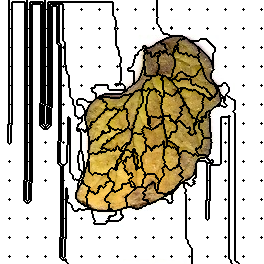

Data behind this chart, as committed beside it:
209, 209, 209, 209, 209, 209, 209, 209, 209, 157, 157, 157, 157, 157, 157, 157, 157, 157, 157, 157, 157, 157, 157, 157
209, 209, 209, 209, 209, 209, 209, 209, 209, 157, 157, 157, 157, 157, 157, 157, 157, 157, 157, 157, 157, 157, 157, 157
209, 209, 209, 209, 209, 209, 209, 209, 209, 157, 157, 157, 209, 209, 209, 209, 209, 209, 209, 209, 209, 209, 209, 209
209, 209, 209, 209, 209, 209, 209, 209, 209, 157, 157, 157, 209, 209, 209, 209, 209, 209, 209, 209, 209, 209, 209, 209
209, 209, 209, 209, 209, 209, 209, 209, 209, 157, 157, 157, 209, 209, 209, 209, 209, 209, 209, 209, 209, 209, 209, 209
209, 209, 209, 209, 209, 209, 209, 209, 209, 157, 157, 157, 209, 209, 209, 209, 209, 209, 209, 209, 209, 209, 209, 209
209, 209, 209, 209, 209, 209, 209, 209, 209, 157, 157, 157, 209, 209, 209, 209, 209, 209, 209, 209, 209, 209, 209, 209
209, 209, 209, 209, 209, 209, 209, 209, 209, 157, 157, 157, 209, 209, 209, 209, 209, 209, 209, 209, 209, 209, 209, 209
209, 209, 209, 209, 209, 209, 209, 209, 209, 157, 157, 157, 209, 209, 209, 209, 209, 209, 209, 209, 209, 209, 209, 209
209, 209, 209, 209, 209, 209, 209, 209, 209, 2, 157, 157, 209, 209, 209, 209, 209, 209, 209, 209, 209, 209, 209, 209
209, 209, 209, 209, 209, 209, 209, 209, 209, 157, 157, 157, 209, 209, 209, 209, 209, 209, 209, 209, 209, 209, 209, 209
209, 209, 209, 209, 209, 209, 209, 209, 209, 157, 157, 157, 209, 209, 209, 209, 209, 209, 209, 209, 209, 209, 209, 209
209, 209, 209, 209, 209, 209, 209, 209, 209, 157, 157, 157, 209, 209, 209, 209, 209, 209, 209, 209, 209, 209, 209, 209
209, 209, 209, 209, 209, 209, 209, 209, 209, 157, 157, 157, 209, 209, 209, 209, 209, 209, 209, 209, 209, 209, 209, 209
209, 209, 209, 209, 209, 209, 209, 209, 209, 157, 157, 157, 209, 209, 209, 209, 209, 209, 209, 209, 209, 209, 209, 209
209, 209, 209, 209, 209, 209, 209, 209, 209, 157, 157, 157, 209, 209, 209, 209, 209, 209, 209, 209, 209, 209, 209, 209
209, 209, 209, 209, 209, 209, 209, 209, 209, 157, 157, 157, 209, 209, 209, 209, 209, 209, 209, 209, 209, 209, 209, 209
209, 209, 209, 209, 209, 209, 209, 209, 209, 157, 157, 157, 209, 209, 209, 209, 209, 209, 209, 209, 209, 209, 209, 209
209, 209, 209, 209, 209, 209, 209, 209, 209, 157, 157, 157, 209, 209, 209, 209, 209, 209, 209, 209, 209, 209, 209, 209
209, 209, 209, 209, 209, 209, 209, 209, 209, 157, 157, 157, 209, 209, 209, 209, 209, 209, 209, 209, 209, 209, 209, 209
209, 209, 209, 209, 209, 209, 209, 209, 209, 157, 157, 157, 209, 209, 209, 209, 209, 209, 209, 209, 209, 209, 209, 209
209, 209, 209, 209, 209, 209, 209, 209, 209, 157, 157, 157, 209, 209, 209, 209, 209, 209, 209, 209, 209, 209, 209, 209
209, 209, 209, 209, 209, 209, 209, 209, 209, 157, 157, 157, 209, 209, 209, 209, 209, 209, 209, 209, 209, 209, 209, 209
209, 209, 209, 209, 209, 209, 209, 209, 209, 157, 157, 157, 209, 209, 209, 209, 209, 209, 209, 209, 209, 209, 209, 209
209, 209, 209, 209, 209, 209, 209, 209, 209, 157, 157, 157, 209, 209, 209, 209, 209, 209, 209, 209, 209, 209, 209, 209
209, 209, 209, 209, 209, 209, 209, 209, 209, 157, 157, 157, 209, 209, 209, 209, 209, 209, 209, 209, 209, 209, 209, 209
209, 209, 209, 209, 209, 209, 209, 209, 209, 157, 157, 157, 209, 209, 209, 209, 209, 209, 209, 209, 209, 209, 209, 209
209, 209, 209, 209, 209, 209, 209, 209, 209, 157, 157, 157, 209, 209, 209, 209, 209, 209, 209, 209, 209, 209, 209, 209
209, 209, 209, 209, 209, 209, 209, 209, 209, 18, 157, 157, 209, 209, 209, 209, 209, 209, 209, 209, 209, 209, 209, 209
209, 209, 209, 209, 209, 209, 209, 209, 209, 157, 157, 157, 209, 209, 209, 209, 209, 209, 209, 209, 209, 209, 209, 209
209, 209, 209, 209, 209, 209, 209, 209, 209, 157, 157, 157, 209, 209, 209, 209, 209, 209, 209, 209, 209, 209, 209, 209
209, 209, 209, 209, 209, 209, 209, 209, 209, 157, 157, 157, 209, 209, 209, 209, 209, 209, 209, 209, 209, 209, 209, 209
209, 209, 209, 209, 209, 209, 209, 209, 209, 157, 157, 157, 209, 209, 209, 209, 209, 209, 209, 209, 209, 209, 209, 209
209, 209, 209, 209, 209, 209, 209, 209, 209, 157, 157, 157, 209, 209, 209, 209, 209, 209, 209, 209, 209, 209, 209, 209
209, 209, 209, 209, 209, 209, 209, 209, 209, 157, 157, 157, 209, 209, 209, 209, 209, 209, 209, 209, 209, 209, 209, 209
209, 209, 209, 209, 209, 209, 209, 209, 209, 157, 157, 157, 209, 209, 209, 209, 209, 209, 209, 209, 209, 209, 209, 209
209, 209, 209, 209, 209, 209, 209, 209, 209, 157, 157, 157, 209, 209, 209, 209, 209, 209, 209, 209, 209, 209, 209, 209
209, 209, 209, 209, 209, 209, 209, 209, 209, 157, 157, 157, 209, 209, 209, 209, 209, 209, 209, 209, 209, 209, 209, 209
209, 209, 209, 209, 209, 209, 209, 209, 209, 157, 157, 157, 209, 209, 209, 209, 209, 209, 209, 209, 209, 209, 209, 209
209, 209, 209, 209, 209, 209, 209, 209, 209, 157, 157, 157, 209, 209, 209, 209, 209, 209, 209, 209, 209, 209, 209, 209
209, 209, 209, 209, 209, 209, 209, 209, 209, 157, 157, 157, 209, 209, 209, 209, 209, 209, 209, 209, 209, 209, 209, 209
209, 209, 209, 209, 209, 209, 209, 209, 209, 157, 157, 157, 209, 209, 209, 209, 209, 209, 209, 209, 209, 209, 209, 209
209, 209, 209, 209, 209, 209, 209, 209, 209, 157, 157, 157, 209, 209, 209, 209, 209, 209, 209, 209, 209, 209, 209, 209
209, 209, 209, 209, 209, 209, 209, 209, 209, 157, 157, 157, 209, 209, 209, 209, 209, 209, 209, 209, 209, 209, 209, 209
209, 209, 209, 209, 209, 209, 209, 209, 209, 157, 157, 157, 209, 209, 209, 209, 209, 209, 209, 209, 209, 209, 209, 209
209, 209, 209, 209, 209, 209, 209, 209, 209, 157, 157, 157, 209, 209, 209, 209, 209, 209, 209, 209, 209, 209, 209, 209
209, 209, 209, 209, 209, 209, 209, 209, 209, 157, 157, 157, 209, 209, 209, 209, 209, 209, 209, 209, 209, 209, 209, 209
209, 209, 209, 209, 209, 209, 209, 209, 209, 37, 157, 157, 209, 209, 209, 209, 209, 209, 209, 209, 209, 209, 209, 209
209, 209, 209, 209, 209, 209, 209, 209, 209, 157, 157, 157, 209, 209, 209, 209, 209, 209, 209, 209, 209, 209, 209, 209
209, 209, 209, 209, 209, 209, 209, 209, 209, 157, 157, 157, 209, 209, 209, 209, 209, 209, 209, 209, 209, 209, 209, 209
209, 209, 209, 209, 209, 209, 209, 209, 209, 157, 157, 157, 209, 209, 209, 209, 209, 209, 209, 209, 209, 209, 209, 209
209, 209, 209, 209, 209, 209, 209, 209, 209, 157, 157, 157, 209, 209, 209, 209, 209, 209, 209, 209, 209, 209, 209, 209
209, 209, 209, 209, 209, 209, 209, 209, 209, 157, 157, 157, 209, 209, 209, 209, 209, 209, 209, 209, 209, 209, 209, 209
209, 209, 209, 209, 209, 209, 209, 209, 209, 157, 157, 157, 209, 209, 209, 209, 209, 209, 209, 209, 209, 209, 209, 209
209, 209, 209, 209, 209, 209, 209, 209, 209, 157, 157, 157, 209, 209, 209, 209, 209, 209, 209, 209, 209, 209, 209, 209
209, 209, 209, 209, 209, 209, 209, 209, 209, 157, 157, 157, 209, 209, 209, 209, 209, 209, 209, 209, 209, 209, 209, 209
209, 209, 209, 209, 209, 209, 209, 209, 209, 157, 157, 157, 209, 209, 209, 209, 209, 209, 209, 209, 209, 209, 209, 209
209, 209, 209, 209, 209, 209, 209, 209, 209, 157, 157, 157, 209, 209, 209, 209, 209, 209, 209, 209, 209, 209, 209, 209
209, 209, 209, 209, 209, 209, 209, 209, 209, 157, 157, 157, 209, 209, 209, 209, 209, 209, 209, 209, 209, 209, 209, 209
209, 209, 209, 209, 209, 209, 209, 209, 209, 157, 157, 157, 209, 209, 209, 209, 209, 209, 209, 209, 209, 209, 209, 209
209, 209, 209, 209, 209, 209, 209, 209, 209, 157, 157, 157, 209, 209, 209, 209, 209, 209, 209, 209, 209, 209, 209, 209
... 203 more rows
